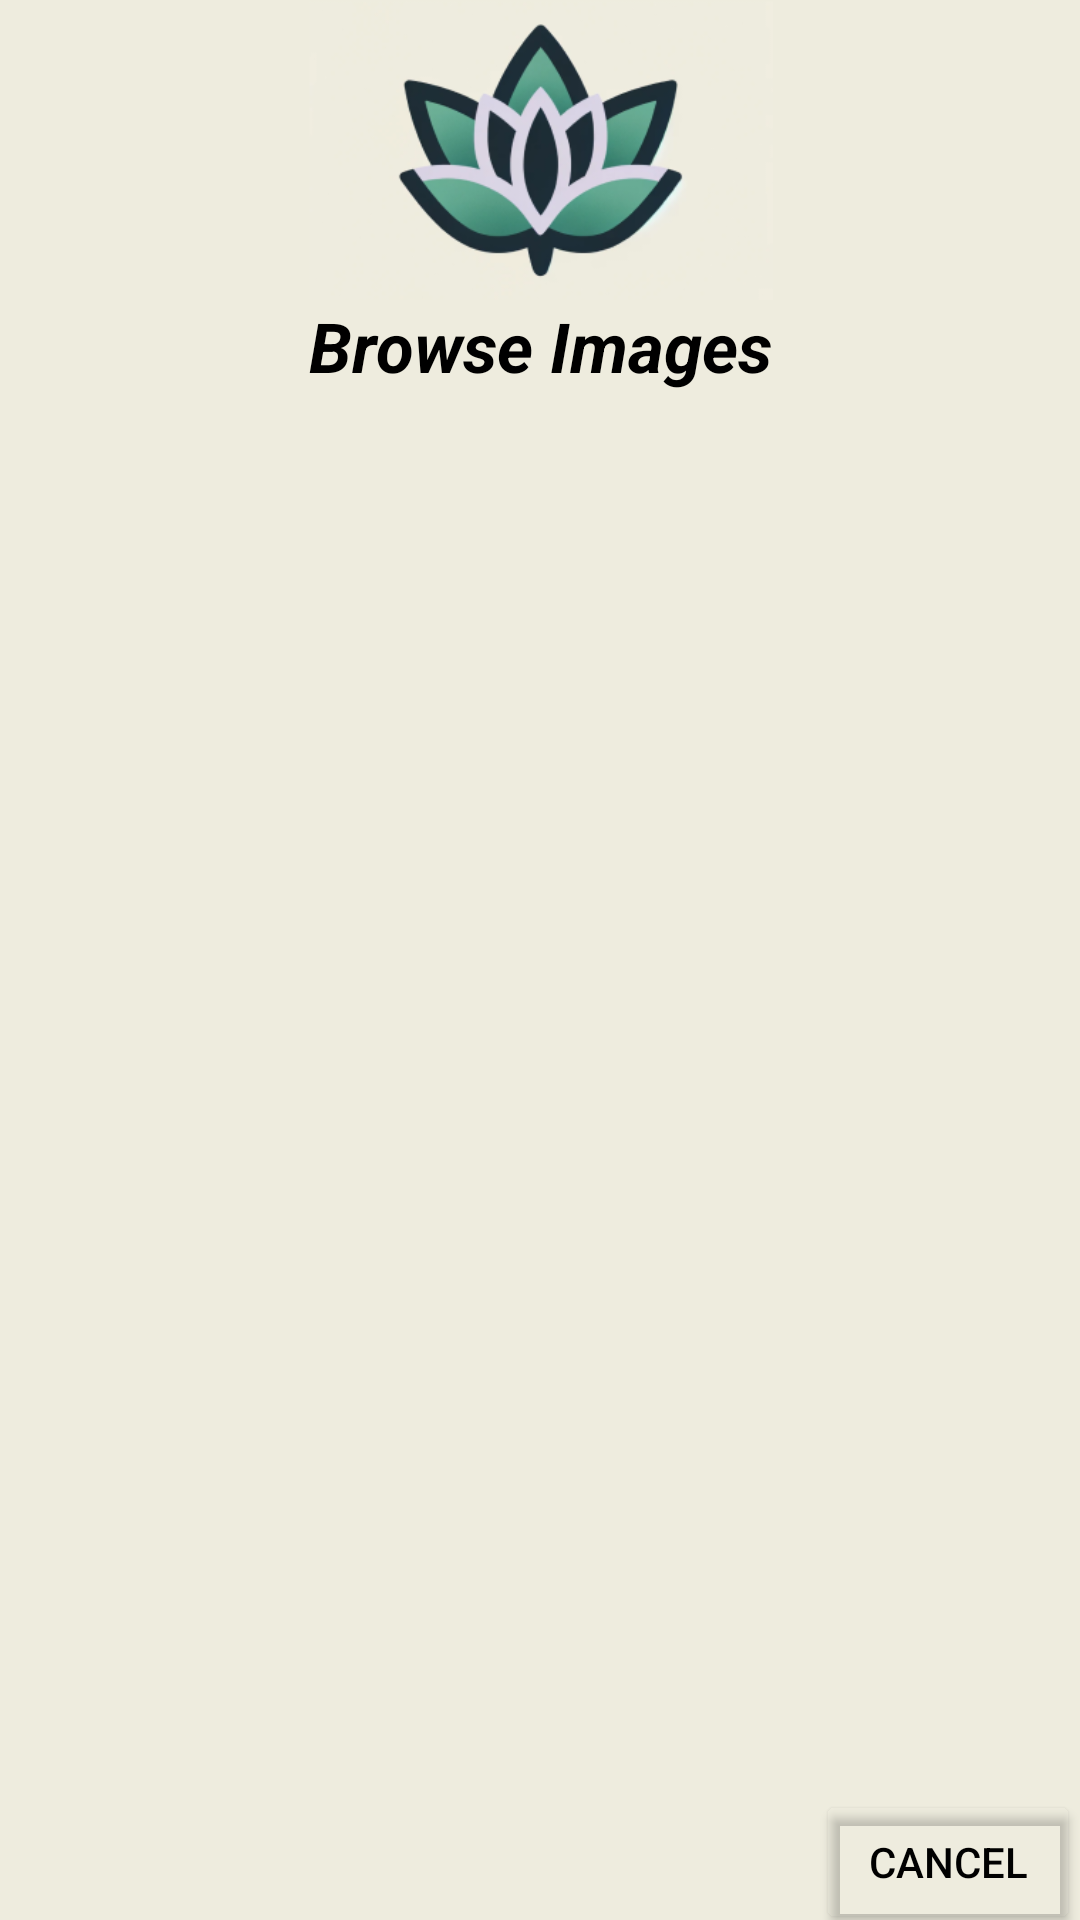

Layout XML and referenced resources for this Android screen:
<!-- AndroidManifest.xml: application theme Theme.MergeFault -->
<!-- res/layout/admin_browse_images.xml -->
<?xml version="1.0" encoding="utf-8"?>

<androidx.constraintlayout.widget.ConstraintLayout xmlns:android="http://schemas.android.com/apk/res/android"
    xmlns:app="http://schemas.android.com/apk/res-auto"
    xmlns:tools="http://schemas.android.com/tools"
    android:layout_width="match_parent"
    android:layout_height="match_parent"
    android:background="#EEECDE">


    <ImageView
        android:id="@+id/imageView"
        android:layout_width="wrap_content"
        android:layout_height="100sp"
        android:src="@drawable/logo"
        app:layout_constraintEnd_toEndOf="parent"
        app:layout_constraintStart_toStartOf="parent"
        app:layout_constraintTop_toTopOf="parent" />

     <TextView
        android:id="@+id/browseImageText"
        android:layout_width="170sp"
        android:layout_height="wrap_content"
        android:gravity="center"
        android:text="Browse Images"
        android:textColor="@color/black"
        android:textSize="23sp"
        android:textStyle="bold|italic"
        app:layout_constraintEnd_toEndOf="parent"
        app:layout_constraintStart_toStartOf="parent"
        app:layout_constraintTop_toBottomOf="@+id/imageView">
    </TextView>

    <ListView
        android:id="@+id/imageListView"
        android:layout_width="409dp"
        android:layout_height="475dp"
        android:layout_marginBottom="39dp"
        android:orientation="horizontal"
        android:textColor="@color/black"
        app:layout_constraintBottom_toBottomOf="parent"
        app:layout_constraintEnd_toEndOf="parent"
        app:layout_constraintStart_toStartOf="parent">
    </ListView>



    <Button
        android:id="@+id/cancelButton"
        android:layout_width="wrap_content"
        android:layout_height="wrap_content"
        android:backgroundTint="#00FFFFFF"
        android:text="Cancel"
        android:textColor="@color/black"
        android:textSize="14sp"
        app:layout_constraintBottom_toBottomOf="parent"
        app:layout_constraintEnd_toEndOf="parent"
        app:layout_constraintTop_toBottomOf="@+id/imageListView" />

</androidx.constraintlayout.widget.ConstraintLayout>
<!-- resources referenced by this layout -->
<resources>
  <color name="black">#FF000000</color>
  <!-- drawable logo: png bitmap (drawable, 46102 bytes) -->
  <style name="Theme.MergeFault" parent="Base.Theme.MergeFault" />
  <style name="Base.Theme.MergeFault" parent="Theme.Material3.DayNight.NoActionBar">
          
          
      </style>
</resources>
